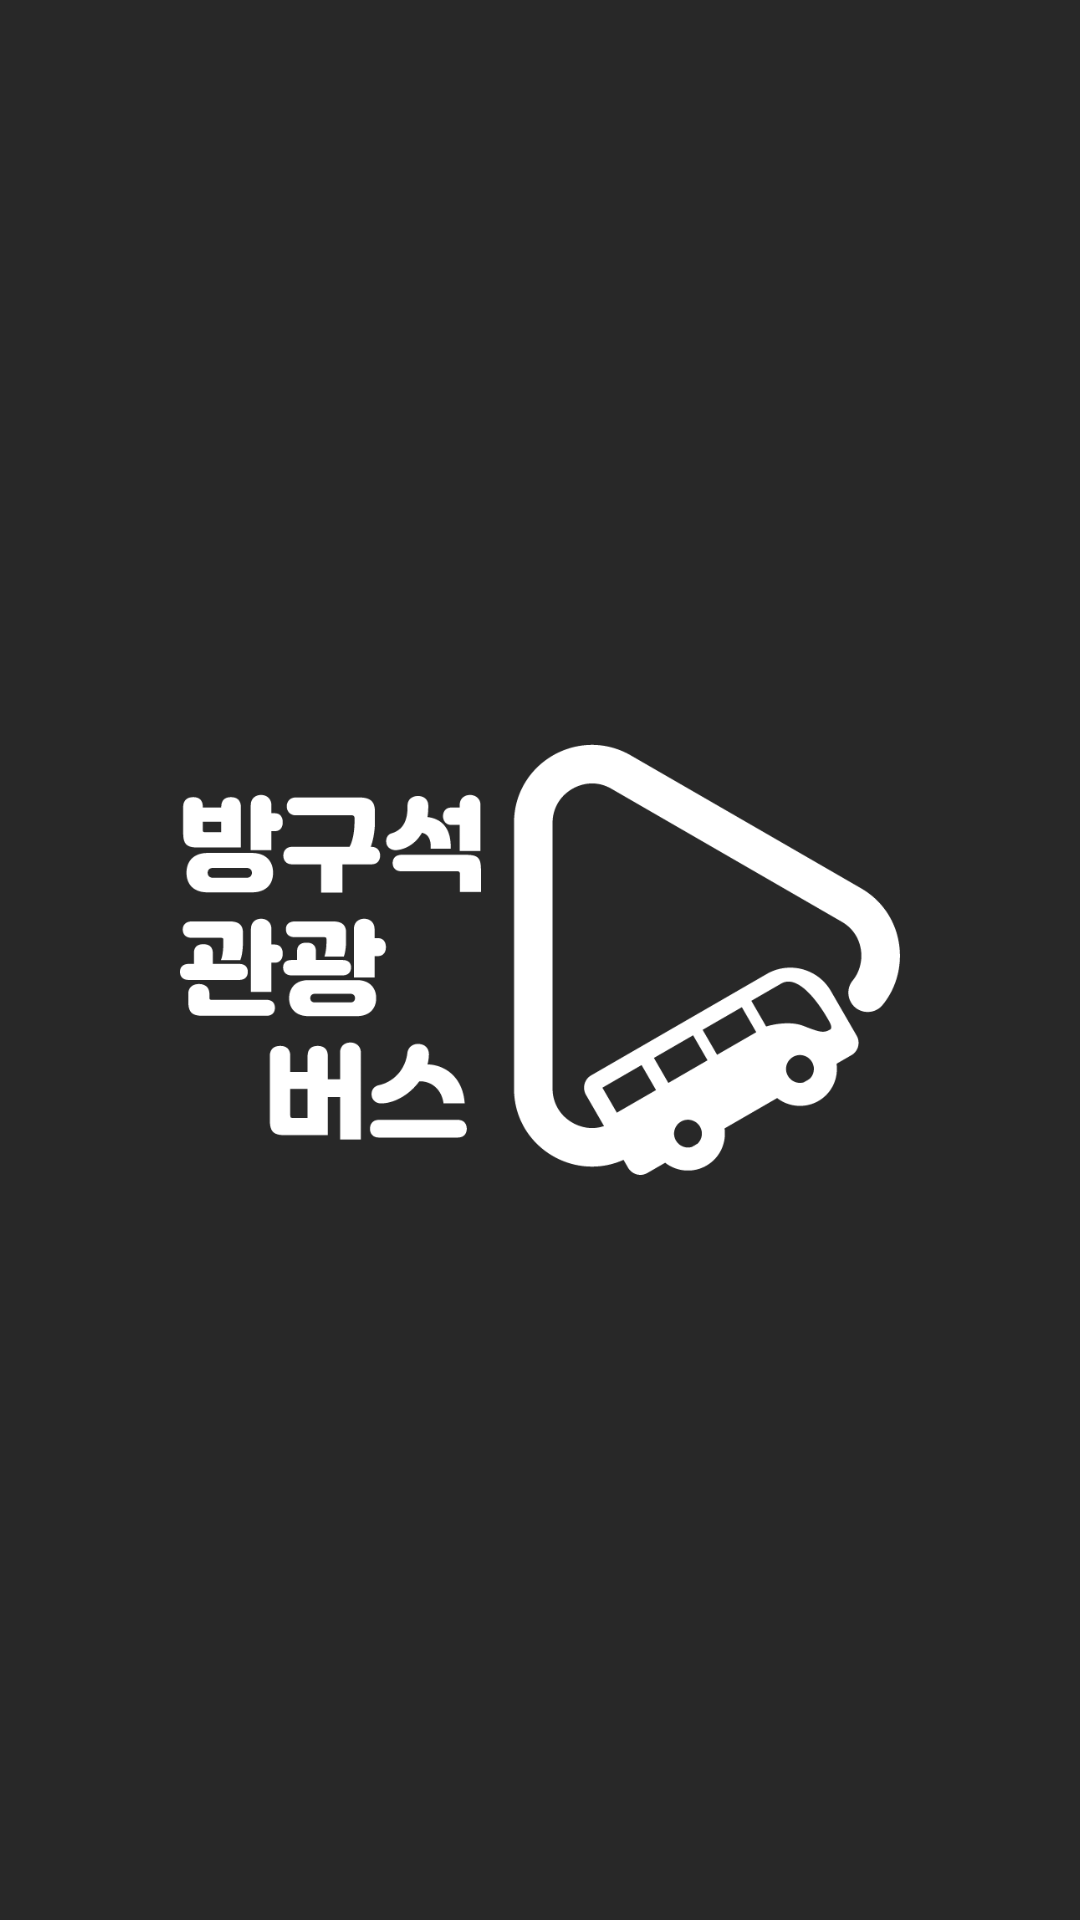

Reconstruct the res/layout file that produces this screen, plus the resources it refers to.
<!-- AndroidManifest.xml: application theme Theme.BTS -->
<!-- res/layout/activity_splash.xml -->
<?xml version="1.0" encoding="utf-8"?>
<RelativeLayout xmlns:android="http://schemas.android.com/apk/res/android"
    android:layout_width="match_parent"
    android:layout_height="match_parent"
    android:padding="60dp"
    android:background="@color/background_black">

    <ImageView
        android:layout_width="wrap_content"
        android:layout_height="wrap_content"
        android:layout_centerInParent="true"
        android:src="@drawable/logo" />
</RelativeLayout>
<!-- resources referenced by this layout -->
<resources>
  <color name="background_black">#282828</color>
  <!-- drawable logo: png bitmap (drawable, 21868 bytes) -->
  <style name="Theme.BTS" parent="Base.Theme.BTS" />
  <style name="Base.Theme.BTS" parent="Theme.Material3.DayNight.NoActionBar">
          
          
          <item name="android:colorBackground">@color/white</item>
          <item name="colorAccent">@color/main_blue</item>
          <item name="android:colorPrimary">@color/main_blue</item>
  
      </style>
  <color name="white">#FFFFFFFF</color>
  <color name="main_blue">#4068FF</color>
</resources>
